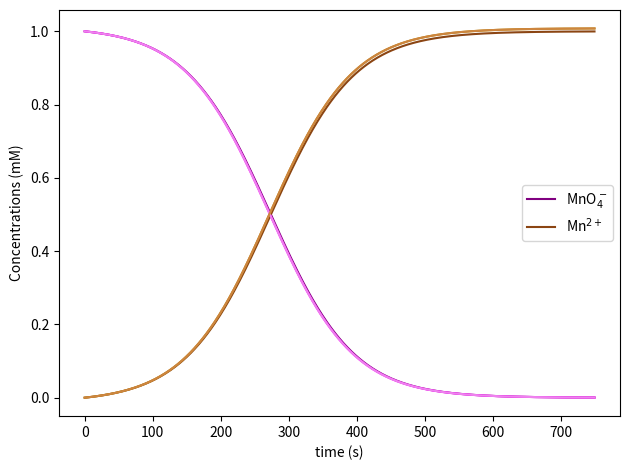

Write the Python code that produced this figure.
"""
Problem 6.2 - Autocatalitic reaction.
Solving ODE (reaction equations) with combined Euler method.
[redacted]
"""
import numpy as np
import matplotlib.pyplot as plt

def eulerC(y,x,f,dt,mode):
    """Combined Euler method for differential equations."""
    if mode.lower() == "simple": a=1;b=0;d=0;g=0
    elif mode.lower() == "modified": a=0;b=1;d=0.5;g=0.5
    elif mode.lower() == "improved": a=0.5;b=0.5;d=1;g=1

    #Since an f step does not depend  explicitly on the time, dealing only with x increments does the job
    yt = y + dt*(a*f(y,x) + b*f(y+f(y,x)*d*dt,x))
    return yt

def fx(x,y): return -2*k1*x-2*k2*x*y

def fy(y,x): return 2*k1*x+2*k2*x*y

# Initial conditions
k1 = 1e-4       # s-1
k2 = 8          # M-1s-1
xo = 1e-3       # [MnO4-]o
yo = 0          # [Mo2+]o
dt = 1          
time = np.arange(0,750,dt)  # study time-range

# Main integration loop
methods = ["Simple", "Modified","Improved"]
concentrationsX = [[xo] for _ in range(3)]
concentrationsY = [[yo] for _ in range(3)]
for t in time:
    for i,method in enumerate(methods):

        # Concentrations will be the last ones saved
        xi = concentrationsX[i][-1]
        yi = concentrationsY[i][-1]

        # Calculating the next concentrations with euler
        x_next = eulerC(xi,yi,fx,dt,mode=method)
        y_next = eulerC(yi,xi,fy,dt,mode=method)
        concentrationsX[i].append(x_next)
        concentrationsY[i].append(y_next)

# Plot and plot settings
colorsX = ["purple", "magenta", "violet"]           # MnO4- characteristic colours
colorsY = ["saddlebrown", "darkgoldenrod", "peru"]  # Mn2+ characteristic colours
for x,y,i in zip(concentrationsX,concentrationsY,range(3)):
    x,y = np.array(x),np.array(y)
    plt.plot(time,x[:-1]*1000, color=colorsX[i])
    plt.plot(time,y[:-1]*1000, color=colorsY[i])

plt.xlabel("time (s)"); plt.ylabel("Concentrations (mM)")
plt.legend([r"MnO$_4^-$", r"Mn$^{2+}$"])

plt.tight_layout()
plt.show()

# The results show the tipycall sigmoid curve that an autocatalitic reaction presents.
# The reactions starts slowly because low concentrations of Mn2+ are available, 
# but with increasing the Mn2+, since it helps to increase the velocity of reaction, 
# makes the reaction go even faster, so a quick growth is shown for the increase of product and decrease of reactant,
# until the concentration of reactant lowers and the rate slows down.

# All methods perform well and give very similar results, but the simple euler method differs a little bit from the others.




